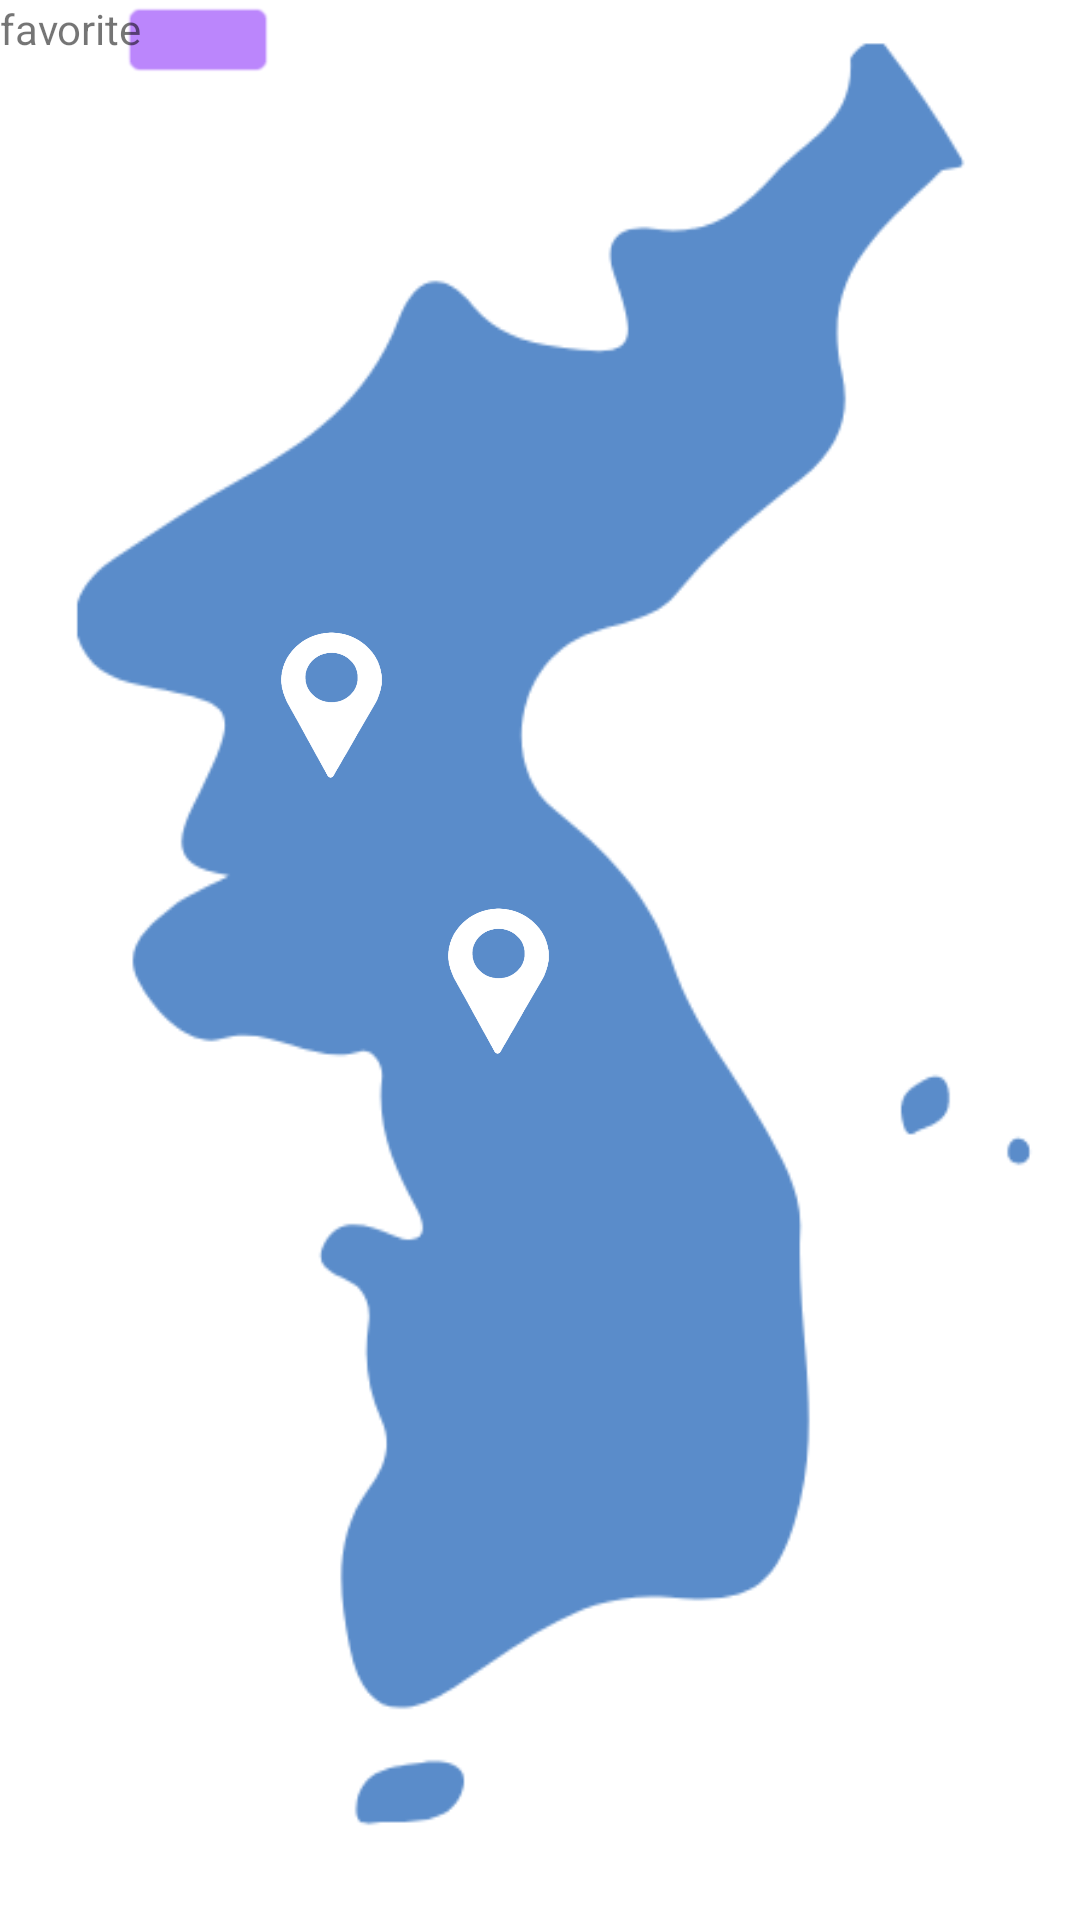

Here is an Android app screen rendered from its layout file. Give the layout XML and the strings, colors and styles it references.
<!-- AndroidManifest.xml: application theme Theme.SSU_Everything_Contest -->
<!-- res/layout/activity_main.xml -->
<?xml version="1.0" encoding="utf-8"?>
<androidx.constraintlayout.widget.ConstraintLayout xmlns:android="http://schemas.android.com/apk/res/android"
    xmlns:app="http://schemas.android.com/apk/res-auto"
    xmlns:tools="http://schemas.android.com/tools"
    android:layout_width="match_parent"
    android:layout_height="match_parent"
    android:background="@drawable/first_page_image"
    tools:context=".MainActivity">



    <ImageButton
        android:id="@+id/northButton"
        android:layout_width="35dp"
        android:layout_height="50dp"
        android:background="#00ffffff"
        app:layout_constraintEnd_toEndOf="parent"
        app:layout_constraintHorizontal_bias="0.287"
        app:layout_constraintStart_toStartOf="parent"
        app:layout_constraintTop_toTopOf="@+id/guideline3"
        app:srcCompat="@drawable/location_marker"
        app:tint="@color/white"
        tools:ignore="MissingConstraints" />

    <ImageButton
        android:id="@+id/southButton"
        android:layout_width="35dp"
        android:layout_height="50dp"
        android:background="#00ffffff"
        app:layout_constraintEnd_toEndOf="parent"
        app:layout_constraintHorizontal_bias="0.458"
        app:layout_constraintStart_toStartOf="parent"
        app:layout_constraintTop_toTopOf="@+id/guideline4"
        app:srcCompat="@drawable/location_marker"
        app:tint="@color/white"
        tools:ignore="MissingConstraints" />

    <ImageView
        android:id="@+id/imageView3"
        android:layout_width="wrap_content"
        android:layout_height="wrap_content"
        android:layout_marginStart="40dp"
        app:layout_constraintStart_toStartOf="parent"
        app:srcCompat="@android:drawable/editbox_background_normal"
        app:tint="@color/purple_200"
        tools:ignore="MissingConstraints"
        tools:layout_editor_absoluteY="27dp" />

    <TextView
        android:id="@+id/fav"
        android:layout_width="wrap_content"
        android:layout_height="wrap_content"
        android:text="favorite"
        tools:ignore="MissingConstraints"
        tools:layout_editor_absoluteX="92dp"
        tools:layout_editor_absoluteY="27dp" />

    <androidx.constraintlayout.widget.Guideline
        android:id="@+id/guideline2"
        android:layout_width="wrap_content"
        android:layout_height="wrap_content"
        android:orientation="vertical"
        app:layout_constraintGuide_begin="163dp" />

    <androidx.constraintlayout.widget.Guideline
        android:id="@+id/guideline3"
        android:layout_width="wrap_content"
        android:layout_height="wrap_content"
        android:orientation="horizontal"
        app:layout_constraintGuide_begin="210dp" />

    <androidx.constraintlayout.widget.Guideline
        android:id="@+id/guideline4"
        android:layout_width="wrap_content"
        android:layout_height="wrap_content"
        android:orientation="horizontal"
        app:layout_constraintGuide_begin="302dp" />

</androidx.constraintlayout.widget.ConstraintLayout>
<!-- resources referenced by this layout -->
<resources>
  <color name="purple_200">#FFBB86FC</color>
  <color name="white">#FFFFFFFF</color>
  <!-- drawable first_page_image: png bitmap (drawable, 17666 bytes) -->
  <!-- drawable location_marker (drawable) -->
  <?xml version="1.0" encoding="utf-8"?>
  <layer-list xmlns:android="http://schemas.android.com/apk/res/android">
      <item
          android:drawable="@drawable/location_marker_image"
          android:width="65dp"
          android:height="50dp" />
  </layer-list>
  <style name="Theme.SSU_Everything_Contest" parent="Theme.MaterialComponents.DayNight.DarkActionBar">
          
          <item name="colorPrimary">@color/purple_500</item>
          <item name="colorPrimaryVariant">@color/purple_700</item>
          <item name="colorOnPrimary">@color/white</item>
          
          <item name="colorSecondary">@color/teal_200</item>
          <item name="colorSecondaryVariant">@color/teal_700</item>
          <item name="colorOnSecondary">@color/black</item>
          
          <item name="android:statusBarColor" tools:targetApi="l">?attr/colorPrimaryVariant</item>
          
      </style>
  <!-- drawable location_marker_image: png bitmap (drawable-v24, 21023 bytes) -->
  <color name="purple_500">#5A8CCA</color>
  <color name="purple_700">#5A8CCA</color>
  <color name="teal_200">#FF03DAC5</color>
  <color name="teal_700">#FF018786</color>
  <color name="black">#FF000000</color>
</resources>
